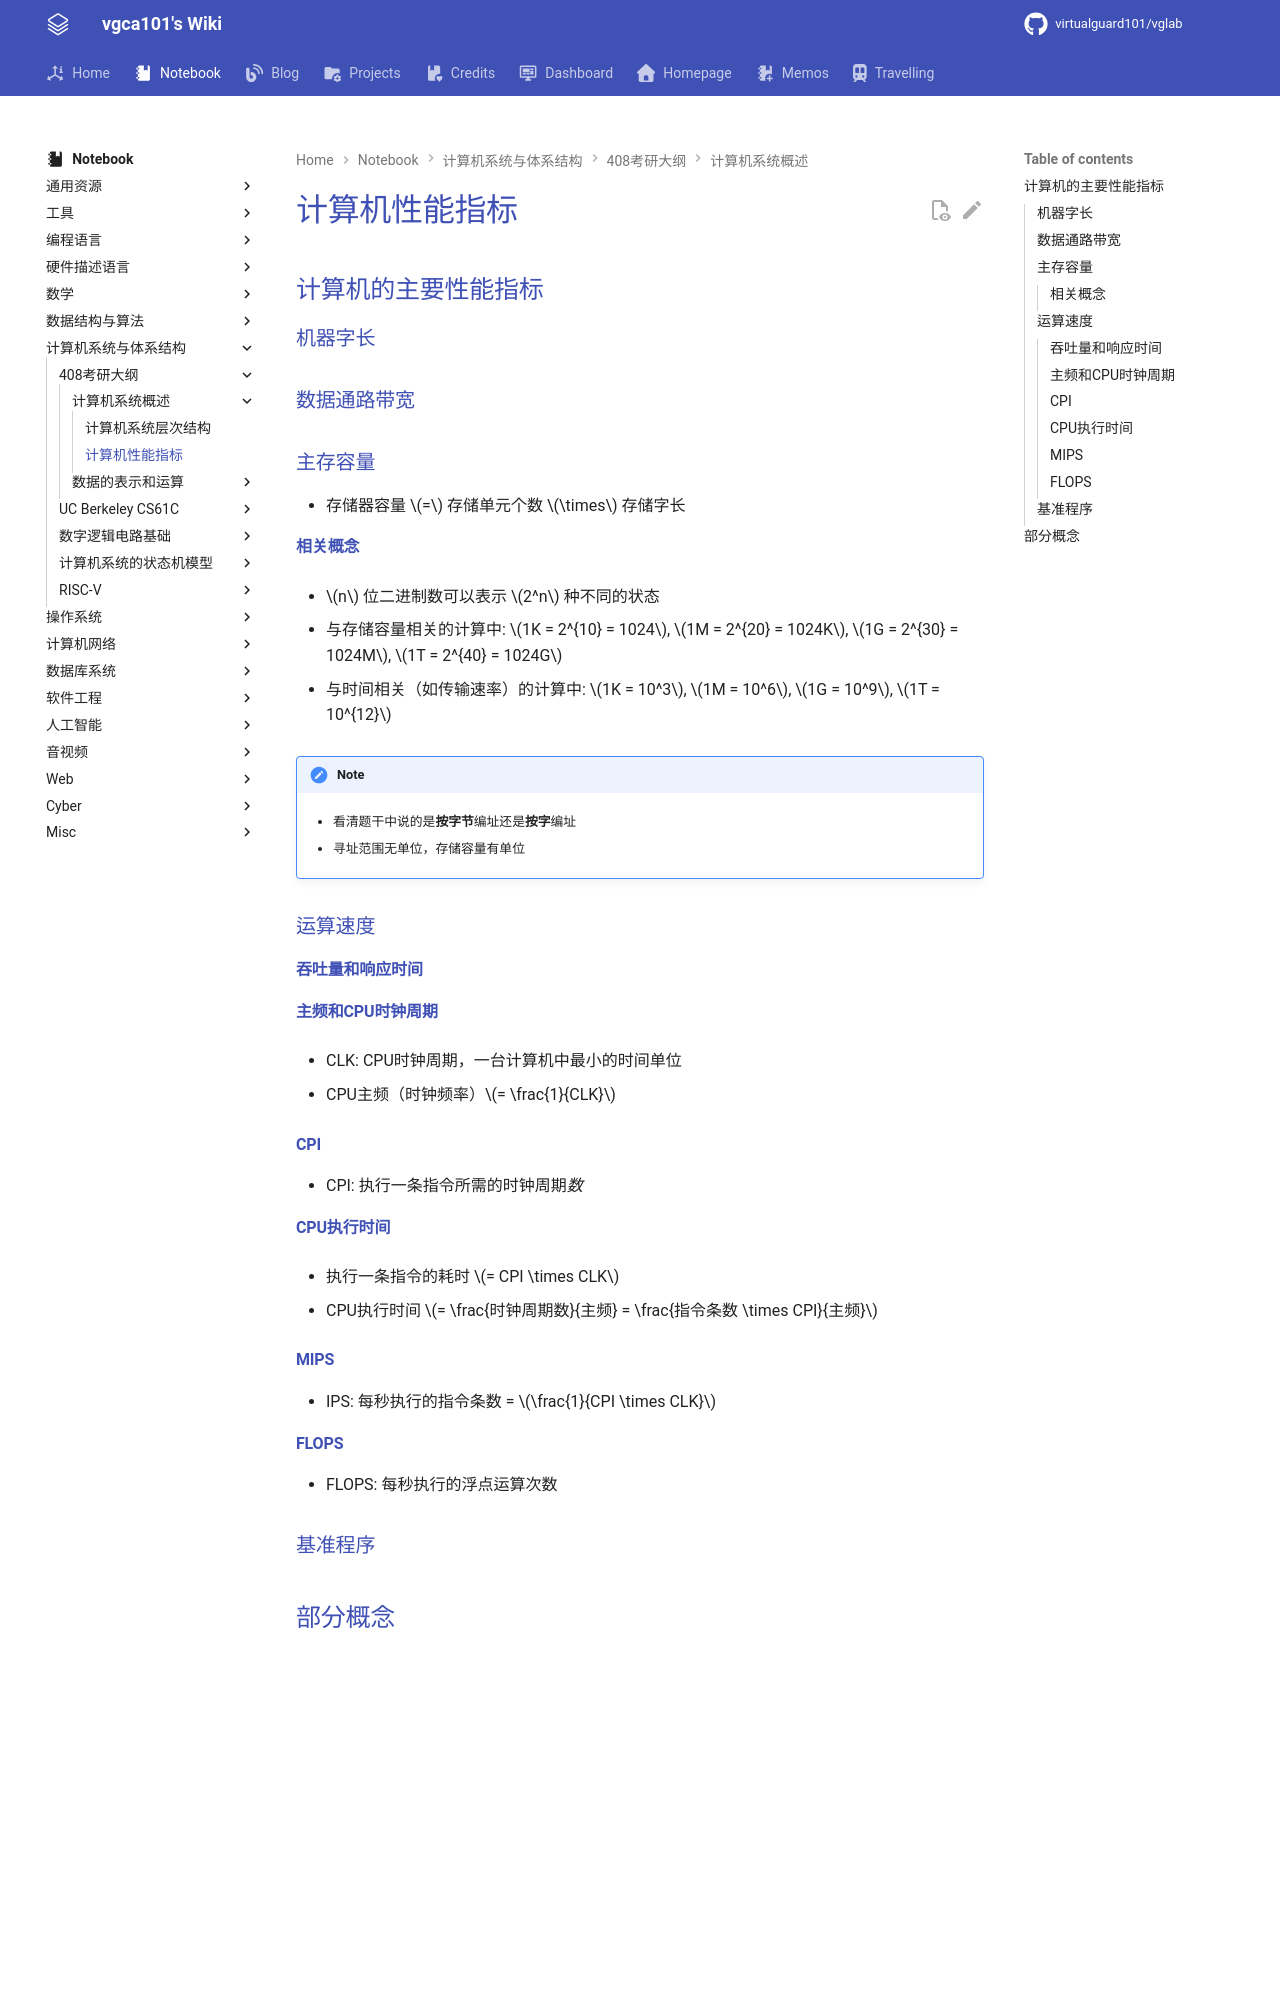

repository: virtualguard101/wiki · page: note/csa/408/计算机性能指标/index.html · generator: mkdocs

---
date: 2026-03-13 11:32:14
title: 计算机性能指标
permalink: performance
publish: true
tags:
  - 计算机系统与体系结构
  - 考研408
---

# 计算机性能指标

## 计算机的主要性能指标

### 机器字长

### 数据通路带宽

### 主存容量

- 存储器容量 $=$ 存储单元个数 $\times$ 存储字长

#### 相关概念

- $n$ 位二进制数可以表示 $2^n$ 种不同的状态

- 与存储容量相关的计算中: $1K = 2^{10} = 1024$, $1M = 2^{20} = 1024K$, $1G = 2^{30} = 1024M$, $1T = 2^{40} = 1024G$

- 与时间相关（如传输速率）的计算中: $1K = 10^3$, $1M = 10^6$, $1G = 10^9$, $1T = 10^{12}$

!!! note
    - 看清题干中说的是**按字节**编址还是**按字**编址

    - 寻址范围无单位，存储容量有单位

### 运算速度

#### 吞吐量和响应时间

#### 主频和CPU时钟周期

- CLK: CPU时钟周期，一台计算机中最小的时间单位

- CPU主频（时钟频率）$= \frac{1}{CLK}$

#### CPI

- CPI: 执行一条指令所需的时钟周期*数*

#### CPU执行时间

- 执行一条指令的耗时 $= CPI \times CLK$

- CPU执行时间 $= \frac{时钟周期数}{主频} = \frac{指令条数 \times CPI}{主频}$

#### MIPS

- IPS: 每秒执行的指令条数 = $\frac{1}{CPI \times CLK}$

#### FLOPS

- FLOPS: 每秒执行的浮点运算次数

### 基准程序
